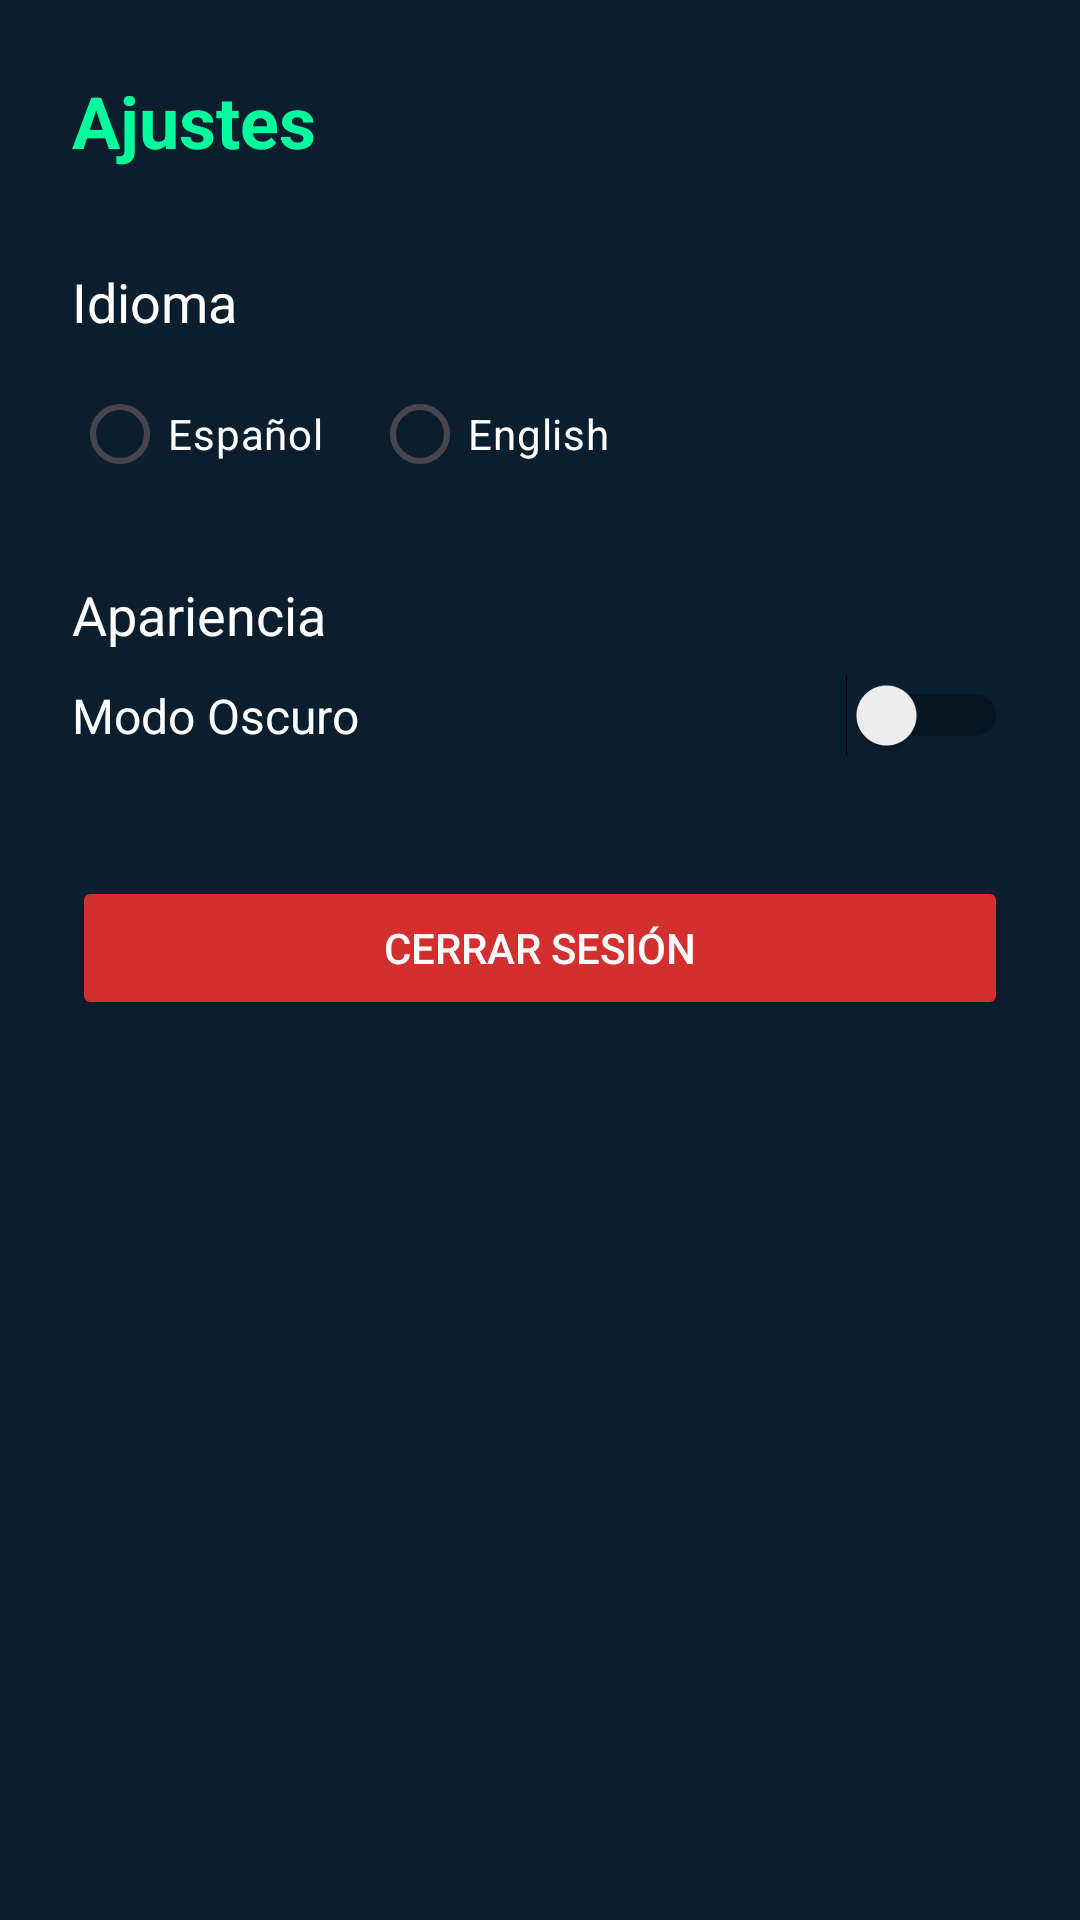

Reconstruct the res/layout file that produces this screen, plus the resources it refers to.
<!-- AndroidManifest.xml: application theme Theme.Rickymorty -->
<!-- res/layout/fragment_ajustes.xml -->
<?xml version="1.0" encoding="utf-8"?>
<LinearLayout xmlns:android="http://schemas.android.com/apk/res/android"
    android:layout_width="match_parent"
    android:layout_height="match_parent"
    android:orientation="vertical"
    android:padding="24dp"
    android:background="@color/ricky_fondo">

    <TextView
        android:layout_width="wrap_content"
        android:layout_height="wrap_content"
        android:text="@string/tituloAjustes"
        android:textSize="24sp"
        android:textStyle="bold"
        android:textColor="@color/ricky_neon"
        android:layout_marginBottom="32dp"/>

    <TextView
        android:layout_width="wrap_content"
        android:layout_height="wrap_content"
        android:text="@string/idioma"
        android:textSize="18sp"
        android:textColor="@color/white"
        android:layout_marginBottom="8dp"/>

    <RadioGroup
        android:id="@+id/rgIdioma"
        android:layout_width="match_parent"
        android:layout_height="wrap_content"
        android:orientation="horizontal"
        android:layout_marginBottom="24dp">

        <RadioButton
            android:id="@+id/rbEspanol"
            android:layout_width="wrap_content"
            android:layout_height="wrap_content"
            android:text="Español"
            android:textColor="@color/white"
            android:layout_marginEnd="16dp"/>

        <RadioButton
            android:id="@+id/rbIngles"
            android:layout_width="wrap_content"
            android:layout_height="wrap_content"
            android:text="English"
            android:textColor="@color/white"/>
    </RadioGroup>

    <TextView
        android:layout_width="wrap_content"
        android:layout_height="wrap_content"
        android:text="Apariencia"
        android:textSize="18sp"
        android:textColor="@color/white"
        android:layout_marginBottom="8dp"/>

    <Switch
        android:id="@+id/switchTema"
        android:layout_width="match_parent"
        android:layout_height="wrap_content"
        android:text="Modo Oscuro"
        android:textColor="@color/white"
        android:textSize="16sp"
        android:layout_marginBottom="40dp"/>

    <Button
        android:id="@+id/btnCerrarSesion"
        android:layout_width="match_parent"
        android:layout_height="wrap_content"
        android:text="Cerrar Sesión"
        android:backgroundTint="#D32F2F"
        android:textColor="@color/white"/>
</LinearLayout>
<!-- resources referenced by this layout -->
<resources>
  <color name="ricky_fondo">#0B1E2D</color>
  <color name="ricky_neon">#00FF9C</color>
  <color name="white">#FFFFFFFF</color>
  <string name="idioma">Idioma</string>
  <string name="tituloAjustes">Ajustes</string>
  <style name="Theme.Rickymorty" parent="Theme.Material3.DayNight.NoActionBar">
          <item name="colorPrimary">@color/ricky_neon</item>
          <item name="colorPrimaryVariant">@color/ricky_neon</item>
          <item name="colorOnPrimary">@color/ricky_fondo</item>
          <item name="android:windowBackground">@color/ricky_fondo</item>
          <item name="colorSurface">@color/ricky_fondo</item>
          <item name="android:textColor">@color/texto_primario</item>
          <item name="android:textColorPrimary">@color/texto_primario</item>
      </style>
  <color name="texto_primario">#FFFFFF</color>
</resources>
